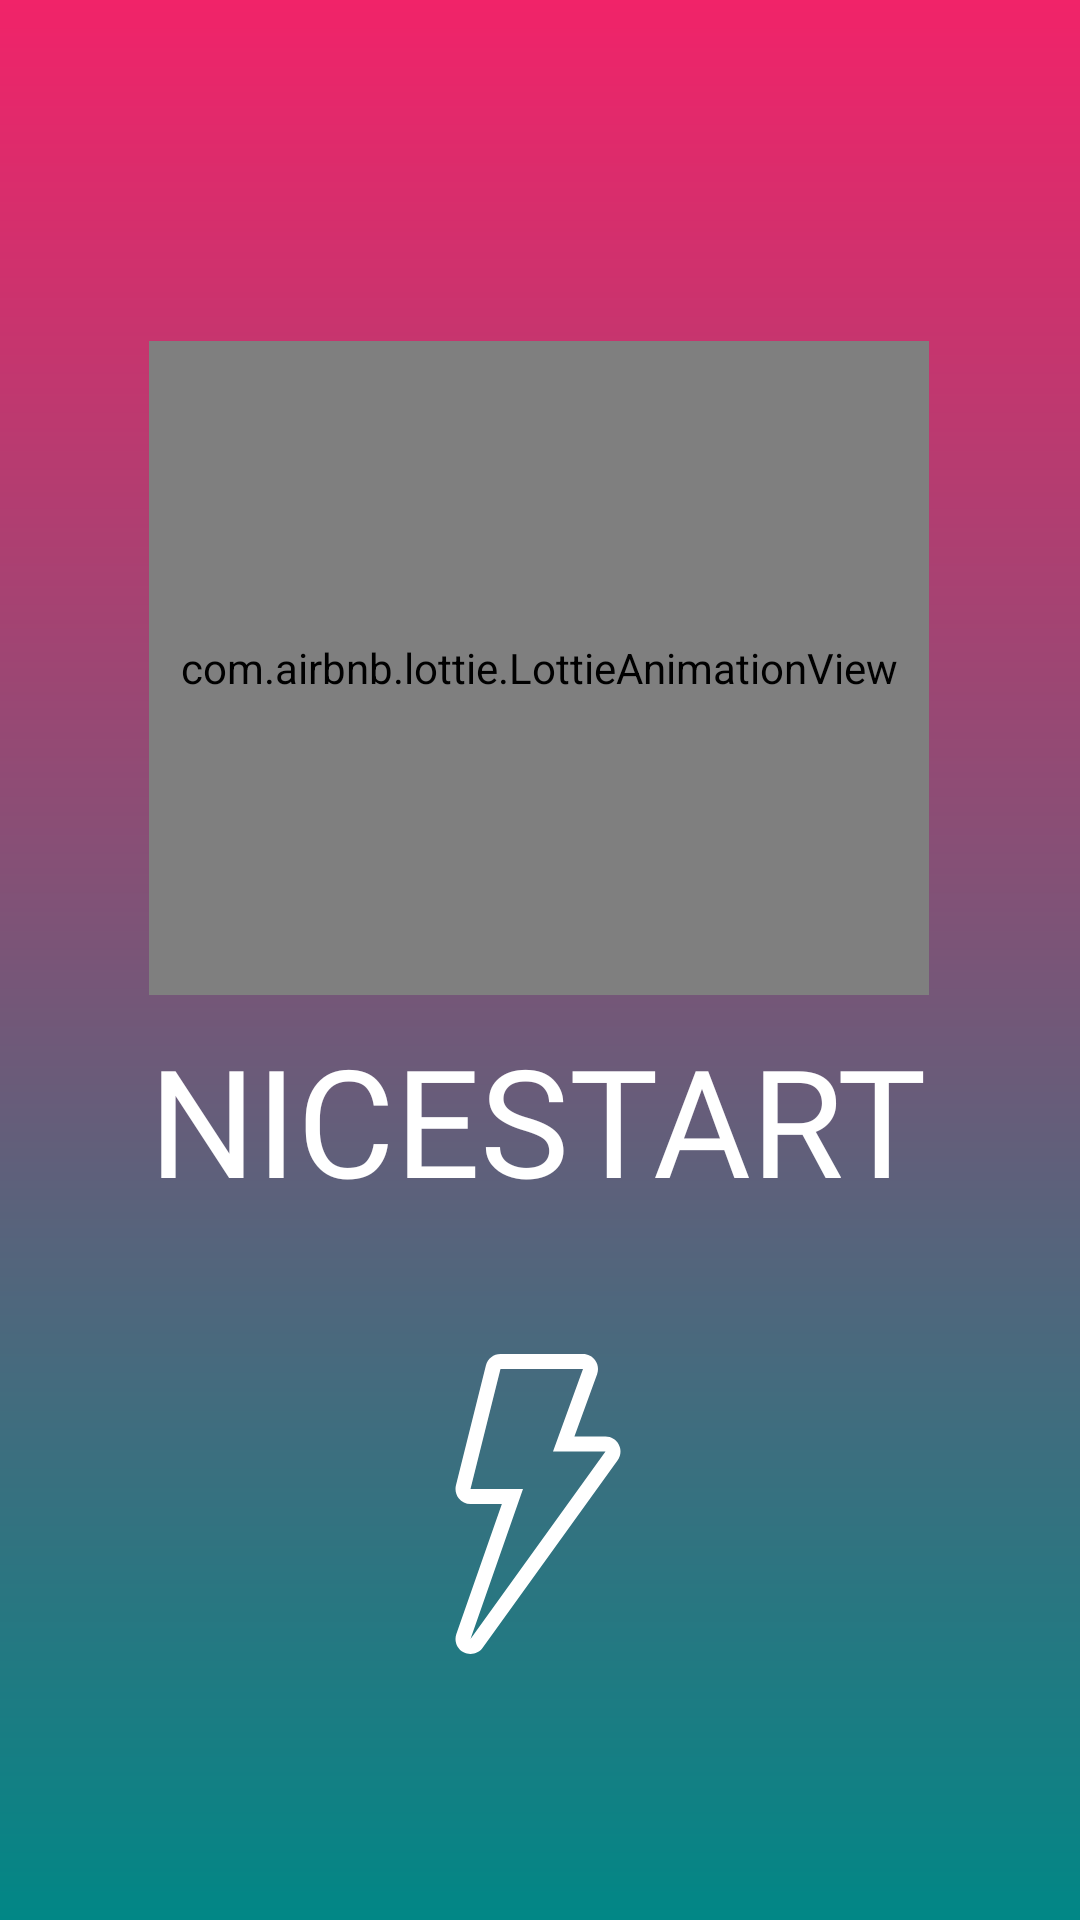

Reconstruct the res/layout file that produces this screen, plus the resources it refers to.
<!-- AndroidManifest.xml: application theme Theme.NiceStartDefinitivo -->
<!-- res/layout/activity_splash.xml -->
<?xml version="1.0" encoding="utf-8"?>
<androidx.constraintlayout.widget.ConstraintLayout xmlns:android="http://schemas.android.com/apk/res/android"
    xmlns:app="http://schemas.android.com/apk/res-auto"
    xmlns:tools="http://schemas.android.com/tools"
    android:layout_width="match_parent"
    android:layout_height="match_parent"
    android:background="@drawable/gradient"
    tools:context=".Splash">
    

    

    

    


    <ImageView
        android:id="@+id/backView"
        android:layout_width="match_parent"
        android:layout_height="match_parent"
        app:layout_constraintStart_toStartOf="parent"
        app:layout_constraintTop_toTopOf="parent" />

    <ImageView
        android:id="@+id/logosplash"
        android:layout_width="100dp"
        android:layout_height="100dp"
        android:layout_marginTop="45dp"
        android:src="@drawable/ic_thunder"
        app:layout_constraintEnd_toEndOf="parent"
        app:layout_constraintHorizontal_bias="0.498"
        app:layout_constraintStart_toStartOf="parent"
        app:layout_constraintTop_toBottomOf="@+id/textView">

    </ImageView>

    <TextView
        android:id="@+id/textView"
        style="@style/LoraRegular"
        android:layout_width="wrap_content"
        android:layout_height="wrap_content"
        android:layout_marginTop="8dp"
        android:layout_marginBottom="20dp"
        android:text="NICESTART"
        android:textColor="@android:color/white"
        android:textSize="50dp"
        app:layout_constraintBottom_toTopOf="@+id/logosplash"
        app:layout_constraintEnd_toEndOf="@id/logosplash"
        app:layout_constraintStart_toStartOf="@id/logosplash"
        app:layout_constraintTop_toBottomOf="@+id/doscubos">

    </TextView>

    

    <com.airbnb.lottie.LottieAnimationView
        android:id="@+id/doscubos"
        android:layout_width="260dp"
        android:layout_height="218dp"
        app:layout_constraintBottom_toBottomOf="@+id/logosplash"
        app:layout_constraintEnd_toEndOf="parent"
        app:layout_constraintHorizontal_bias="0.496"
        app:layout_constraintStart_toStartOf="parent"
        app:layout_constraintTop_toTopOf="parent"
        app:layout_constraintVertical_bias="0.341"
        app:lottie_autoPlay="true"
        app:lottie_loop="true"
        app:lottie_rawRes="@raw/doscubos" />

</androidx.constraintlayout.widget.ConstraintLayout>
<!-- resources referenced by this layout -->
<resources>
  <!-- drawable gradient (drawable) -->
  <shape xmlns:android="http://schemas.android.com/apk/res/android" android:shape="rectangle"
      >
      <gradient
          android:startColor="@color/fucsia_200"
          android:endColor="@color/teal_700"
          android:angle="270">
  
      </gradient>
  
      
  
  
      
      
      
  
      
      
      
      
      
      
      
      
  
  </shape>
  <!-- drawable ic_thunder (drawable) -->
  <vector xmlns:android="http://schemas.android.com/apk/res/android"
      android:width="512dp"
      android:height="512dp"
      android:viewportWidth="512"
      android:viewportHeight="512">
      <path
          android:fillColor="@android:color/white"
          android:pathData="M393.983,154.726c-4.378,-8.55 -13.175,-13.926 -22.784,-13.926h-53.052l38.716,-106.453c2.85,-7.851 1.698,-16.597 -3.089,-23.433C348.978,4.07 341.153,0 332.799,0h-140.8c-11.75,0 -21.99,7.996 -24.832,19.388l-51.2,204.8c-1.911,7.646 -0.196,15.753 4.659,21.965c4.847,6.212 12.288,9.847 20.173,9.847h53.521l-77.679,221.944c-4.207,12.006 1.05,25.284 12.331,31.164c3.763,1.954 7.808,2.893 11.81,2.893c8.013,0 15.838,-3.763 20.787,-10.641l230.4,-320C397.592,173.56 398.369,163.277 393.983,154.726zM140.799,486.4l89.6,-256h-89.6l51.2,-204.8h140.8l-51.2,140.8h89.6L140.799,486.4z"/>
  </vector>
  <style name="LoraRegular">
          <item name="android:fontFamily">@font/lora0regular</item>
      </style>
  <style name="Theme.NiceStartDefinitivo" parent="Base.Theme.NiceStartDefinitivo" />
  <color name="fucsia_200">#F12369</color>
  <color name="teal_700">#FF018786</color>
  <style name="Base.Theme.NiceStartDefinitivo" parent="Theme.Material3.DayNight.NoActionBar">
          
          
      </style>
</resources>
